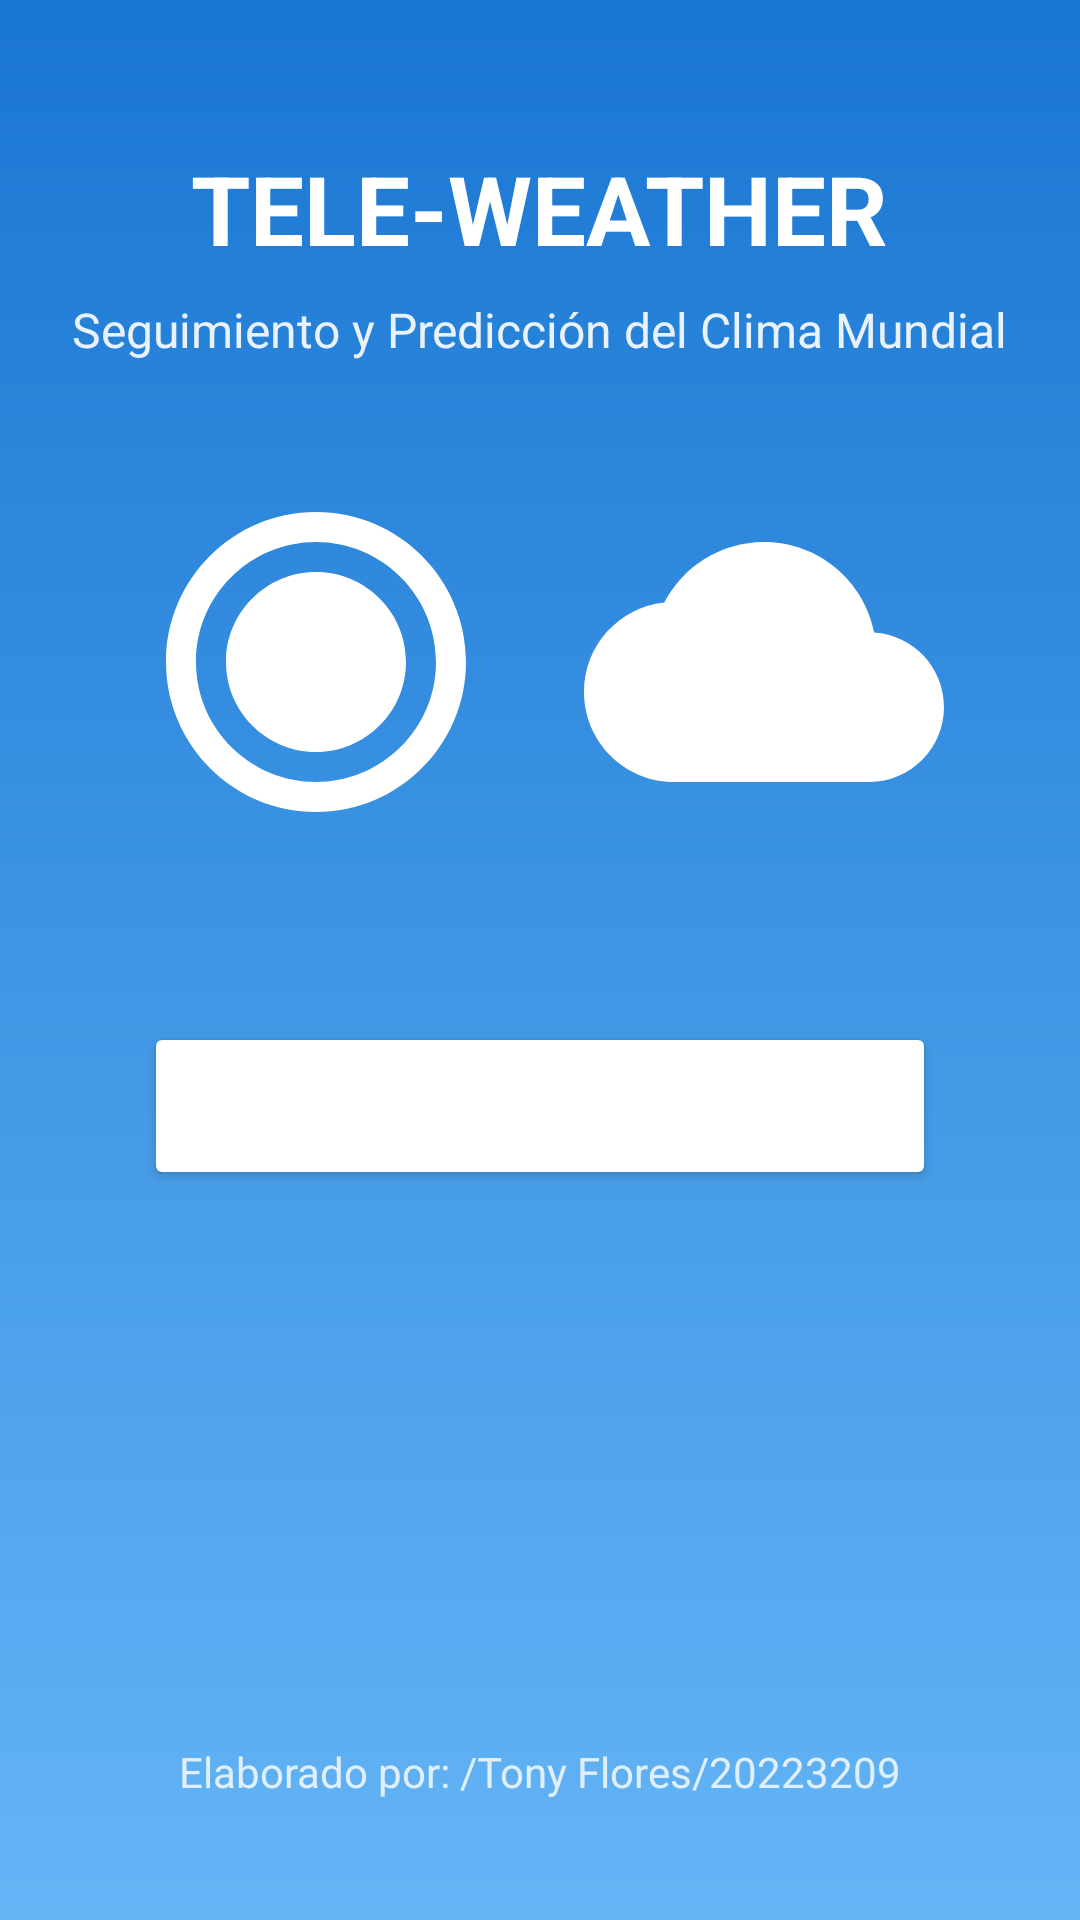

Write the Android layout XML for this screen, with the resource values it uses.
<!-- AndroidManifest.xml: application theme Theme.L4_20223209 -->
<!-- res/layout/activity_main.xml -->
<?xml version="1.0" encoding="utf-8"?>
<androidx.constraintlayout.widget.ConstraintLayout xmlns:android="http://schemas.android.com/apk/res/android"
    xmlns:app="http://schemas.android.com/apk/res-auto"
    xmlns:tools="http://schemas.android.com/tools"
    android:id="@+id/main"
    android:layout_width="match_parent"
    android:layout_height="match_parent"
    android:background="@drawable/weather_background"
    android:padding="16dp"
    tools:context=".MainActivity">

    
    <TextView
        android:id="@+id/tvAppTitle"
        android:layout_width="wrap_content"
        android:layout_height="wrap_content"
        android:text="TELE-WEATHER"
        android:textSize="32sp"
        android:textStyle="bold"
        android:textColor="@android:color/white"
        android:layout_marginTop="32dp"
        app:layout_constraintTop_toTopOf="parent"
        app:layout_constraintStart_toStartOf="parent"
        app:layout_constraintEnd_toEndOf="parent" />

    
    <TextView
        android:id="@+id/tvSubtitle"
        android:layout_width="wrap_content"
        android:layout_height="wrap_content"
        android:text="Seguimiento y Predicción del Clima Mundial"
        android:textSize="16sp"
        android:textColor="@android:color/white"
        android:alpha="0.9"
        android:layout_marginTop="8dp"
        app:layout_constraintTop_toBottomOf="@id/tvAppTitle"
        app:layout_constraintStart_toStartOf="parent"
        app:layout_constraintEnd_toEndOf="parent" />

    
    <ImageView
        android:id="@+id/ivWeatherIcon1"
        android:layout_width="120dp"
        android:layout_height="120dp"
        android:src="@drawable/ic_weather_sun"
        android:layout_marginTop="40dp"
        app:layout_constraintTop_toBottomOf="@id/tvSubtitle"
        app:layout_constraintStart_toStartOf="parent"
        app:layout_constraintEnd_toStartOf="@id/ivWeatherIcon2" />

    
    <ImageView
        android:id="@+id/ivWeatherIcon2"
        android:layout_width="120dp"
        android:layout_height="120dp"
        android:src="@drawable/ic_weather_cloud"
        android:layout_marginTop="40dp"
        app:layout_constraintTop_toBottomOf="@id/tvSubtitle"
        app:layout_constraintStart_toEndOf="@id/ivWeatherIcon1"
        app:layout_constraintEnd_toEndOf="parent" />

    
    <Button
        android:id="@+id/btnIngresar"
        android:layout_width="0dp"
        android:layout_height="56dp"
        android:text="INGRESAR"
        android:textSize="18sp"
        android:textStyle="bold"
        android:backgroundTint="@color/button_color"
        android:textColor="@android:color/white"
        android:layout_marginTop="60dp"
        android:layout_marginStart="32dp"
        android:layout_marginEnd="32dp"
        app:layout_constraintTop_toBottomOf="@id/ivWeatherIcon1"
        app:layout_constraintStart_toStartOf="parent"
        app:layout_constraintEnd_toEndOf="parent" />

    
    <TextView
        android:id="@+id/tvAuthor"
        android:layout_width="wrap_content"
        android:layout_height="wrap_content"
        android:text="Elaborado por: /Tony Flores/20223209"
        android:textSize="14sp"
        android:textColor="@android:color/white"
        android:alpha="0.8"
        android:layout_marginBottom="24dp"
        app:layout_constraintBottom_toBottomOf="parent"
        app:layout_constraintStart_toStartOf="parent"
        app:layout_constraintEnd_toEndOf="parent" />

</androidx.constraintlayout.widget.ConstraintLayout>
<!-- resources referenced by this layout -->
<resources>
  <!-- drawable ic_weather_cloud (drawable) -->
  <vector xmlns:android="http://schemas.android.com/apk/res/android"
      android:width="120dp"
      android:height="120dp"
      android:viewportWidth="24"
      android:viewportHeight="24"
      android:tint="@android:color/white">
    <path
        android:fillColor="@android:color/white"
        android:pathData="M19.35,10.04C18.67,6.59 15.64,4 12,4C9.11,4 6.6,5.64 5.35,8.04C2.34,8.36 0,10.91 0,14c0,3.31 2.69,6 6,6h13c2.76,0 5,-2.24 5,-5C24,12.36 21.95,10.22 19.35,10.04z"/>
  </vector>
  <!-- drawable ic_weather_sun (drawable) -->
  <vector xmlns:android="http://schemas.android.com/apk/res/android"
      android:width="120dp"
      android:height="120dp"
      android:viewportWidth="24"
      android:viewportHeight="24"
      android:tint="@android:color/white">
    <path
        android:fillColor="@android:color/white"
        android:pathData="M12,2c5.52,0 10,4.48 10,10s-4.48,10 -10,10S2,17.52 2,12S6.48,2 12,2zM12,4c-4.41,0 -8,3.59 -8,8s3.59,8 8,8s8,-3.59 8,-8S16.41,4 12,4zM12,6c3.31,0 6,2.69 6,6s-2.69,6 -6,6s-6,-2.69 -6,-6S8.69,6 12,6z"/>
  </vector>
  <!-- drawable weather_background (drawable) -->
  <?xml version="1.0" encoding="utf-8"?>
  <shape xmlns:android="http://schemas.android.com/apk/res/android">
      <gradient
          android:startColor="#FF1976D2"
          android:endColor="#FF64B5F6"
          android:angle="270" />
  </shape>
  <style name="Theme.L4_20223209" parent="Base.Theme.L4_20223209" />
  <style name="Base.Theme.L4_20223209" parent="Theme.Material3.DayNight.NoActionBar">
          
          <item name="colorPrimary">@color/primary_blue</item>
          <item name="colorPrimaryVariant">@color/dark_blue</item>
          <item name="colorSecondary">@color/accent_orange</item>
          <item name="colorSurface">@color/cloud_white</item>
          <item name="colorOnPrimary">@color/white</item>
          <item name="colorOnSecondary">@color/white</item>
          <item name="colorOnSurface">@color/text_dark</item>
          <item name="android:statusBarColor">@color/primary_blue</item>
      </style>
  <color name="primary_blue">#4A90E2</color>
  <color name="dark_blue">#2E5B8C</color>
  <color name="accent_orange">#FF8C00</color>
  <color name="cloud_white">#F0F8FF</color>
  <color name="white">#FFFFFFFF</color>
  <color name="text_dark">#2C3E50</color>
</resources>
